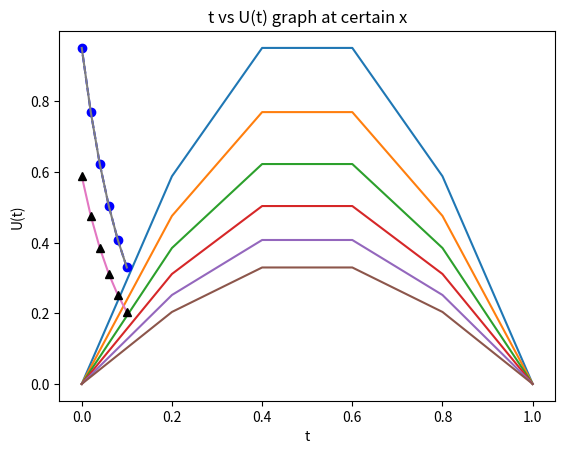

The matplotlib source for this figure:
# -*- coding: utf-8 -*-
"""
Created on Mon Feb 21 16:41:23 2022

[redacted]
"""

import numpy as np
import math
import matplotlib.pyplot as plt

def calc(x, y):
    sum = 0.5 * (x + y)
    return sum

h, k = 0.2, 0.02
u = np.zeros((7,7))
# u[6][0] = "t/x"
for i in range(5):
    u[6][i+2] = round(u[6][i+1] +  h, 2)  # set value's of x

for i in range(5):
    u[5][i+2] = np.around(math.sin(math.pi * u[6][i+2]), 5)
    
for i in range (5):
    for j in range(4):
        u[4-i][j+2] = round(calc(u[5-i][j+1], u[5-i][j+3]), 4) # iterate values of u
        u[4-i][0] = u[5-i][0] + k  # set value's of time
        
plt.plot(u[6][1:], u[5][1:])
plt.plot(u[6][1:], u[4][1:])
plt.plot(u[6][1:], u[3][1:])
plt.plot(u[6][1:], u[2][1:])
plt.plot(u[6][1:], u[1][1:])
plt.plot(u[6][1:], u[0][1:])
plt.title("x vs U(x) graph at certain t")
plt.ylabel('U(x)')
plt.xlabel('x')
plt.show()

plt.plot(u[:-1, 0], u[:-1, 2], '-')
plt.plot(u[:-1, 0], u[:-1, 3], 'bo--')
plt.plot(u[:-1, 0], u[:-1, 4], '-')
plt.plot(u[:-1, 0], u[:-1, 5], '^k')
plt.title("t vs U(t) graph at certain x")
plt.ylabel('U(t)')
plt.xlabel('t')
plt.show()


for i in range(7):
    for j in range(7):
        if i == 6 and j ==0:
            print(format("t/x", "<10"), end=" ")
        else:
            print(format(u[i][j],"<10"), end=" ")
    print()